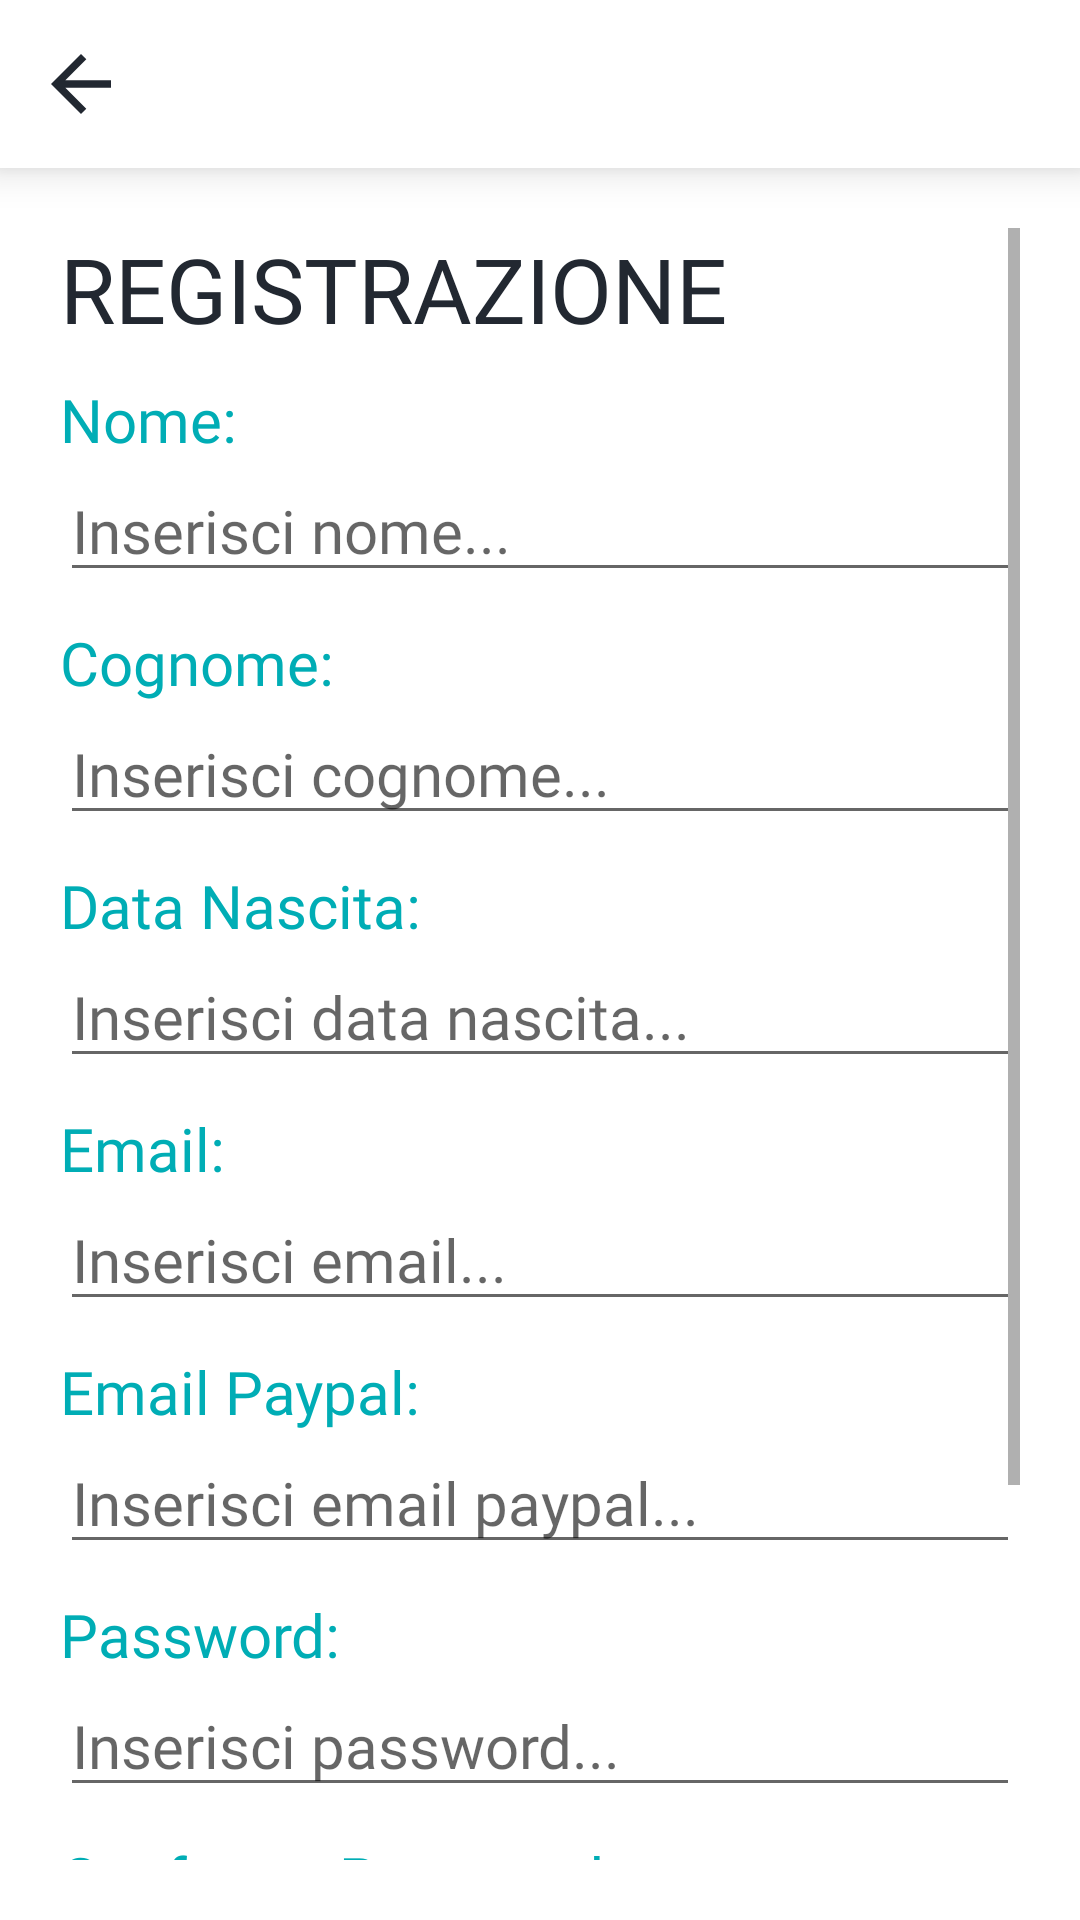

Write the Android layout XML for this screen, with the resource values it uses.
<!-- AndroidManifest.xml: application theme Theme.AbbonIUM -->
<!-- res/layout/activity_registrazione.xml -->
<?xml version="1.0" encoding="utf-8"?>
<RelativeLayout xmlns:android="http://schemas.android.com/apk/res/android"
    xmlns:app="http://schemas.android.com/apk/res-auto"
    xmlns:tools="http://schemas.android.com/tools"
    android:layout_width="match_parent"
    android:layout_height="match_parent"

    tools:context=".Activity.RegistrazioneActivity">

    <RelativeLayout
        android:id="@+id/toolbar"
        android:layout_width="match_parent"
        android:layout_height="?attr/actionBarSize"
        android:background="@color/white"
        android:elevation="8sp"
        android:orientation="horizontal"
        tools:targetApi="lollipop">

        <ImageButton
            android:id="@+id/btnBack"
            android:layout_width="wrap_content"
            android:layout_height="60sp"
            android:src="@drawable/ic_baseline_arrow_back_24"
            android:backgroundTint="@color/white"
            android:layout_centerVertical="true"
            android:layout_alignParentStart="true"
            android:layout_alignParentLeft="true" />
    </RelativeLayout>

    <ScrollView
        android:layout_width="match_parent"
        android:layout_height="match_parent"
        android:layout_below="@+id/toolbar"
        android:layout_margin="@dimen/MarginLeftRight">

        <LinearLayout
            android:layout_width="match_parent"
            android:layout_height="wrap_content"
            android:orientation="vertical">

            <TextView
                android:layout_width="match_parent"
                android:layout_height="wrap_content"
                android:text="REGISTRAZIONE"
                android:fontFamily="@font/bungee"
                app:autoSizeTextType="uniform"
                android:textSize="@dimen/Titolo"
                android:textColor="@color/nero" />

            <TextView
                android:layout_width="match_parent"
                android:layout_height="wrap_content"
                android:text="Nome:"
                android:textSize="@dimen/Text"
                app:autoSizeTextType="uniform"
                android:fontFamily="@font/baloo"
                android:textColor="@color/turchese"
                android:layout_marginTop="@dimen/MarginBetween"/>

            <EditText
                android:id="@+id/textNome"
                android:layout_width="match_parent"
                android:layout_height="wrap_content"
                android:fontFamily="@font/baloo"
                android:textSize="@dimen/Text"
                app:autoSizeTextType="uniform"
                android:inputType="textPersonName"
                android:textColor="@color/nero_200"
                android:hint="Inserisci nome..." />

            <TextView
                android:layout_width="match_parent"
                android:layout_height="wrap_content"
                android:text="Cognome:"
                android:textSize="@dimen/Text"
                app:autoSizeTextType="uniform"
                android:fontFamily="@font/baloo"
                android:textColor="@color/turchese"
                android:layout_marginTop="@dimen/MarginBetween"/>

            <EditText
                android:id="@+id/textCognome"
                android:layout_width="match_parent"
                android:layout_height="wrap_content"
                android:fontFamily="@font/baloo"
                android:inputType="textPersonName"
                android:textSize="@dimen/Text"
                app:autoSizeTextType="uniform"
                android:textColor="@color/nero_200"
                android:hint="Inserisci cognome..." />

            <TextView
                android:layout_width="match_parent"
                android:layout_height="wrap_content"
                android:text="Data Nascita:"
                android:textSize="@dimen/Text"
                app:autoSizeTextType="uniform"
                android:fontFamily="@font/baloo"
                android:textColor="@color/turchese"
                android:layout_marginTop="@dimen/MarginBetween"/>

            <EditText
                android:id="@+id/textData"
                android:layout_width="match_parent"
                android:layout_height="wrap_content"
                android:fontFamily="@font/baloo"
                android:textSize="@dimen/Text"
                app:autoSizeTextType="uniform"
                android:clickable="true"
                android:focusable="false"
                android:inputType="date"
                android:textColor="@color/nero_200"
                android:hint="Inserisci data nascita..." />

            <TextView
                android:layout_width="match_parent"
                android:layout_height="wrap_content"
                android:text="Email:"
                android:textSize="@dimen/Text"
                app:autoSizeTextType="uniform"
                android:fontFamily="@font/baloo"
                android:textColor="@color/turchese"
                android:layout_marginTop="@dimen/MarginBetween"/>

            <EditText
                android:id="@+id/textEmail"
                android:layout_width="match_parent"
                android:layout_height="wrap_content"
                android:fontFamily="@font/baloo"
                android:inputType="textEmailAddress"
                android:textSize="@dimen/Text"
                app:autoSizeTextType="uniform"
                android:textColor="@color/nero_200"
                android:hint="Inserisci email..." />

            <TextView
                android:layout_width="match_parent"
                android:layout_height="wrap_content"
                android:text="Email Paypal:"
                android:textSize="@dimen/Text"
                app:autoSizeTextType="uniform"
                android:fontFamily="@font/baloo"
                android:textColor="@color/turchese"
                android:layout_marginTop="@dimen/MarginBetween"/>

            <EditText
                android:id="@+id/textEmailPagamento"
                android:layout_width="match_parent"
                android:layout_height="wrap_content"
                android:fontFamily="@font/baloo"
                android:inputType="textEmailAddress"
                android:textSize="@dimen/Text"
                app:autoSizeTextType="uniform"
                android:textColor="@color/nero_200"
                android:hint="Inserisci email paypal..." />

            <TextView
                android:layout_width="match_parent"
                android:layout_height="wrap_content"
                android:text="Password:"
                android:textSize="@dimen/Text"
                app:autoSizeTextType="uniform"
                android:fontFamily="@font/baloo"
                android:textColor="@color/turchese"
                android:layout_marginTop="@dimen/MarginBetween"/>

            <EditText
                android:id="@+id/textPassword"
                android:layout_width="match_parent"
                android:layout_height="wrap_content"
                android:fontFamily="@font/baloo"
                android:textSize="@dimen/Text"
                app:autoSizeTextType="uniform"
                android:inputType="textPassword"
                android:textColor="@color/nero_200"
                android:hint="Inserisci password..." />

            <TextView
                android:layout_width="match_parent"
                android:layout_height="wrap_content"
                android:text="Conferma Password:"
                android:textSize="@dimen/Text"
                app:autoSizeTextType="uniform"
                android:fontFamily="@font/baloo"
                android:textColor="@color/turchese"
                android:layout_marginTop="@dimen/MarginBetween"/>

            <EditText
                android:id="@+id/textConfPassword"
                android:layout_width="match_parent"
                android:layout_height="wrap_content"
                android:fontFamily="@font/baloo"
                android:textSize="@dimen/Text"
                app:autoSizeTextType="uniform"
                android:inputType="textPassword"
                android:textColor="@color/nero_200"
                android:hint="Ripeti password..." />

            <com.google.android.material.button.MaterialButton
                android:id="@+id/btnRegistrati"
                android:layout_width="match_parent"
                android:layout_height="wrap_content"
                android:text="Registrati"
                android:layout_marginTop="@dimen/MarginLeftRight"
                android:layout_marginBottom="@dimen/MarginLeftRight"
                android:fontFamily="@font/baloo"
                android:textSize="@dimen/Text"
                app:autoSizeTextType="uniform"
                app:cornerRadius="@dimen/radiusButton"
                android:padding="@dimen/paddingButton"
                app:backgroundTint="@color/turchese"/>
        </LinearLayout>
    </ScrollView>
</RelativeLayout>
<!-- resources referenced by this layout -->
<resources>
  <color name="nero">#222831</color>
  <color name="nero_200">#393e46</color>
  <color name="turchese">#00adb5</color>
  <color name="white">#FFFFFFFF</color>
  <dimen name="MarginBetween">10sp</dimen>
  <dimen name="MarginLeftRight">20sp</dimen>
  <dimen name="Text">20sp</dimen>
  <dimen name="Titolo">30sp</dimen>
  <dimen name="paddingButton">10sp</dimen>
  <dimen name="radiusButton">30sp</dimen>
  <!-- drawable ic_baseline_arrow_back_24 (drawable) -->
  <vector android:autoMirrored="true" android:height="30dp"
      android:tint="#222831" android:viewportHeight="24"
      android:viewportWidth="24" android:width="30dp" xmlns:android="http://schemas.android.com/apk/res/android">
      <path android:fillColor="@android:color/white" android:pathData="M20,11H7.83l5.59,-5.59L12,4l-8,8 8,8 1.41,-1.41L7.83,13H20v-2z"/>
  </vector>
  <style name="Theme.AbbonIUM" parent="Theme.MaterialComponents.Light.NoActionBar">
          
          <item name="colorPrimary">@color/turchese</item>
          <item name="colorPrimaryVariant">@color/teal_700</item>
          <item name="colorOnPrimary">@color/white</item>
          
          <item name="colorSecondary">@color/teal_200</item>
          <item name="colorSecondaryVariant">@color/teal_700</item>
          <item name="colorOnSecondary">@color/black</item>
          
          <item name="android:statusBarColor" tools:targetApi="l">?attr/colorPrimary</item>
          
      </style>
  <color name="teal_700">#FF018786</color>
  <color name="teal_200">#FF03DAC5</color>
  <color name="black">#FF000000</color>
</resources>
